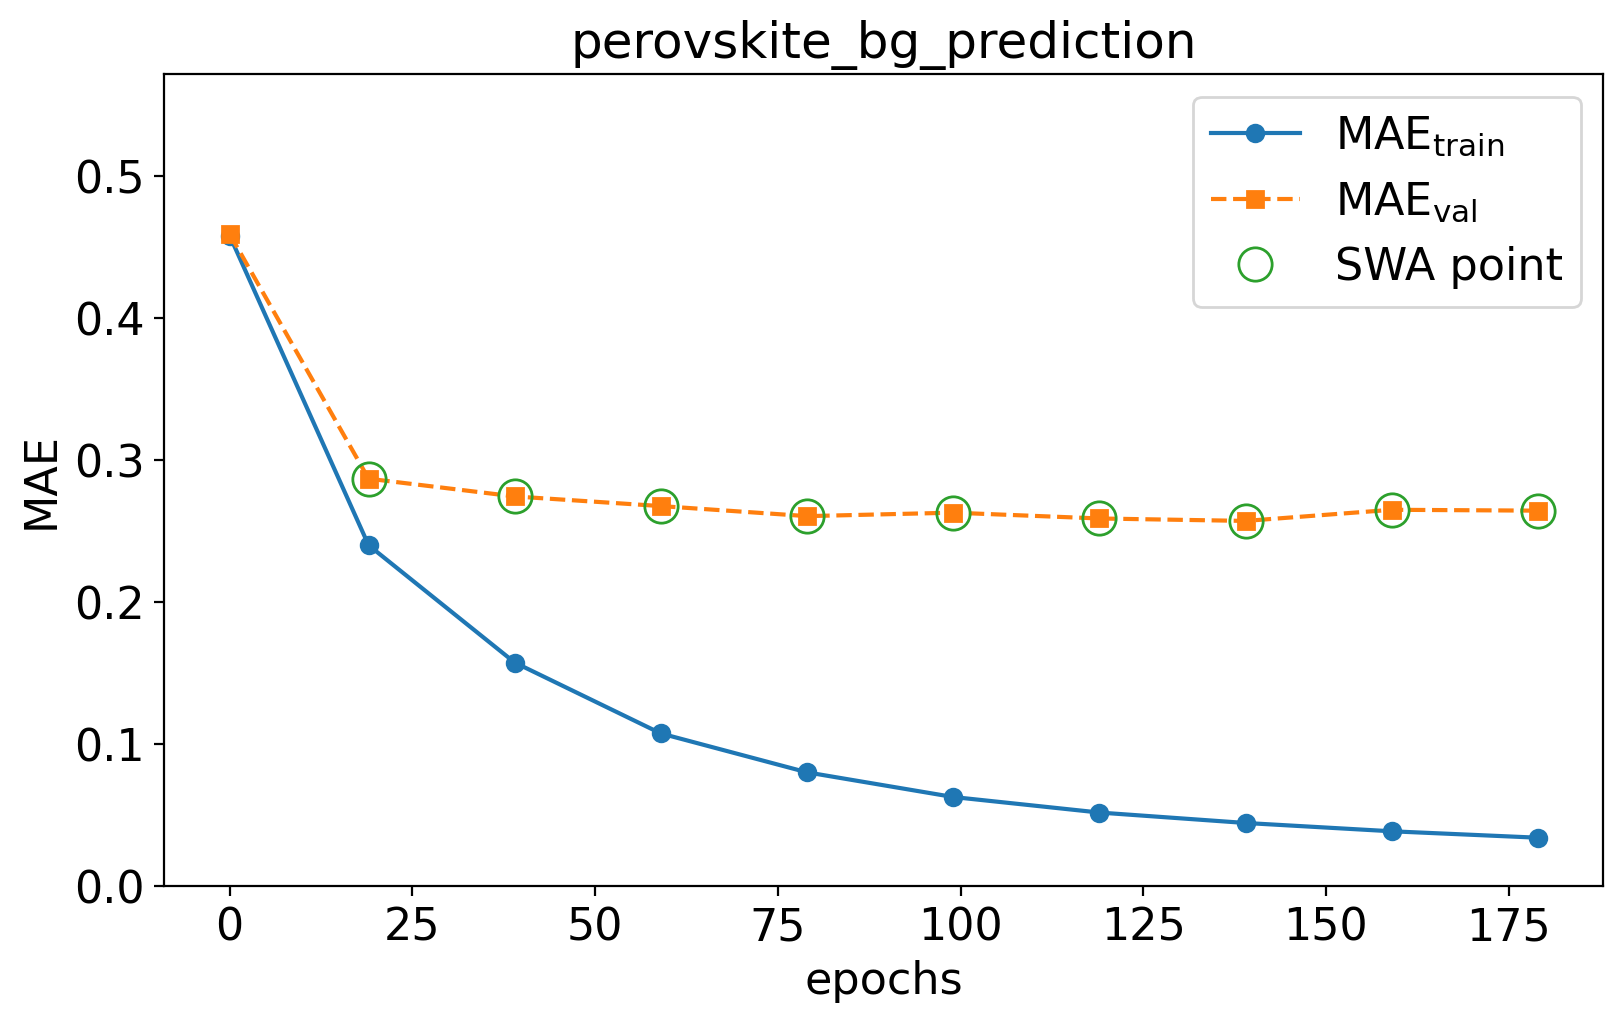

Data behind this chart, as committed beside it:
epoch, train loss, val loss, swa
0.0, 0.4582, 0.4594, n
19.0, 0.2403, 0.2871, y
39.0, 0.1576, 0.2746, y
59.0, 0.1077, 0.2678, y
79.0, 0.08034, 0.2608, y
99.0, 0.06297, 0.2632, y
119.0, 0.05204, 0.2591, y
139.0, 0.04469, 0.2574, y
159.0, 0.03884, 0.2652, y
179.0, 0.03432, 0.2646, y
